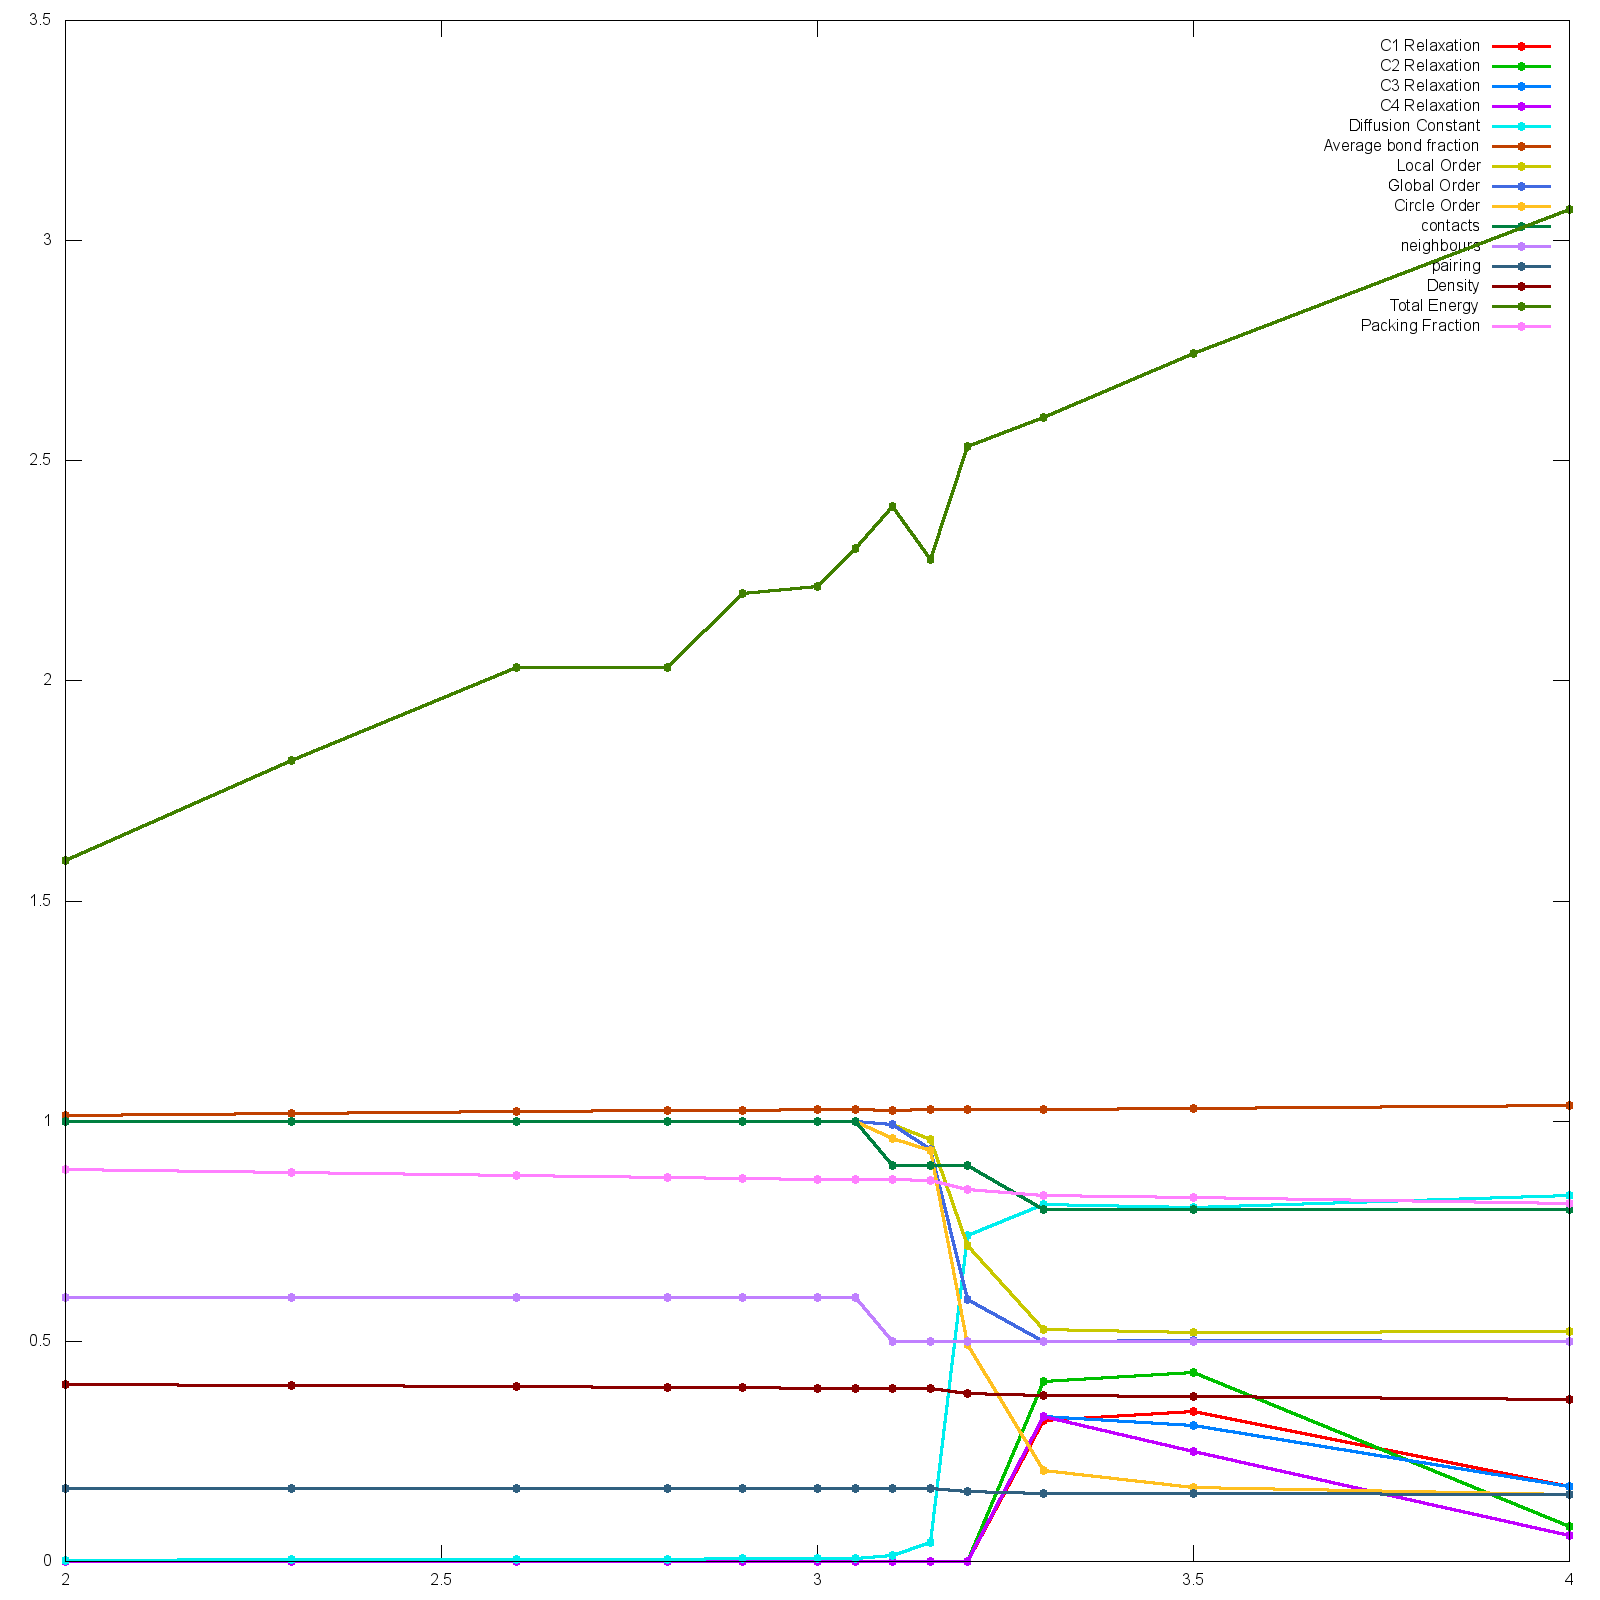

Values plotted in this chart, from the file beside it:
T, C1 Relaxation, C2 Relaxation, C3 Relaxation, C4 Relaxation, Diffusion Constant, Average bond fraction, Local Order, Global Order, Circle Order, contacts, neighbours, pairing, Density, Total Energy, Packing Fraction
0.2, 0, 0, 0, 0, 0.0001, 0.9940, 1, 1, 1, 1, 0.6000, 0.1667, 0.4183, 0.7788, 0.9241
0.5, 0, 0, 0, 0, 0.0012, 0.9968, 1, 1, 0.9821, 0.9000, 0.5000, 0.1671, 0.4156, 0.8923, 0.9183
0.8, 0, 0, 0, 0, 0.0014, 0.9998, 1, 1, 1, 1, 0.6000, 0.1667, 0.4136, 1.043, 0.9137
1.0, 0, 0, 0, 0, 0.0011, 1.002, 1, 1, 1, 1, 0.6000, 0.1667, 0.4117, 1.094, 0.9096
1.3, 0, 0, 0, 0, 0.0019, 1.005, 1, 1, 1, 1, 0.6000, 0.1667, 0.4095, 1.275, 0.9046
1.6, 0, 0, 0, 0, 0.0028, 1.009, 1, 1, 1, 1, 0.6000, 0.1667, 0.4061, 1.403, 0.8973
2.0, 0, 0, 0, 0, 0.0027, 1.013, 1, 1, 1, 1, 0.6000, 0.1667, 0.4028, 1.592, 0.8899
2.3, 0, 0, 0, 0, 0.0054, 1.016, 1, 1, 1, 1, 0.6000, 0.1667, 0.4003, 1.82, 0.8843
2.6, 0, 0, 0, 0, 0.0050, 1.021, 1, 1, 1, 1, 0.6000, 0.1667, 0.3968, 2.031, 0.8767
2.8, 0, 0, 0, 0, 0.0054, 1.024, 1, 1, 1, 1, 0.6000, 0.1667, 0.3950, 2.031, 0.8726
2.9, 0, 0, 0, 0, 0.0058, 1.024, 1, 1, 1, 1, 0.6000, 0.1667, 0.3942, 2.198, 0.8710
3.0, 0, 0, 0, 0, 0.0079, 1.027, 1, 1, 1, 1, 0.6000, 0.1667, 0.3926, 2.214, 0.8673
3.05, 0, 0, 0, 0, 0.0065, 1.027, 1, 1, 1, 1, 0.6000, 0.1667, 0.3923, 2.301, 0.8667
3.1, 0, 0, 0, 0, 0.0133, 1.025, 0.9936, 0.9916, 0.9613, 0.9000, 0.5000, 0.1667, 0.3931, 2.396, 0.8684
3.15, 0, 0, 0, 0, 0.0432, 1.026, 0.9595, 0.9360, 0.9345, 0.9000, 0.5000, 0.1658, 0.3918, 2.276, 0.8657
3.2, 0, 0, 0, 0, 0.7415, 1.026, 0.7181, 0.5946, 0.4924, 0.9000, 0.5000, 0.1597, 0.3821, 2.533, 0.8443
3.3, 0.3196, 0.4095, 0.3296, 0.3296, 0.8117, 1.028, 0.5279, 0.5002, 0.2057, 0.8000, 0.5000, 0.1545, 0.3765, 2.598, 0.8318
3.5, 0.3396, 0.4295, 0.3096, 0.2497, 0.8029, 1.03, 0.5195, 0.5009, 0.1690, 0.8000, 0.5000, 0.1540, 0.3739, 2.744, 0.8260
4.0, 0.1698, 0.0799, 0.1698, 0.05992, 0.8316, 1.035, 0.5229, 0.5000, 0.1524, 0.8000, 0.5000, 0.1525, 0.3683, 3.071, 0.8137
4.5, 0.1798, 0.04994, 0.1798, 0.04994, 0.8087, 1.041, 0.5201, 0.5002, 0.1220, 0.8000, 0.5000, 0.1510, 0.3626, 3.577, 0.8011
5.0, 0.1698, 0.03995, 0.08989, 0.01997, 0.8361, 1.044, 0.5137, 0.5001, 0.1260, 0.7000, 0.5000, 0.1506, 0.3589, 3.925, 0.7929
